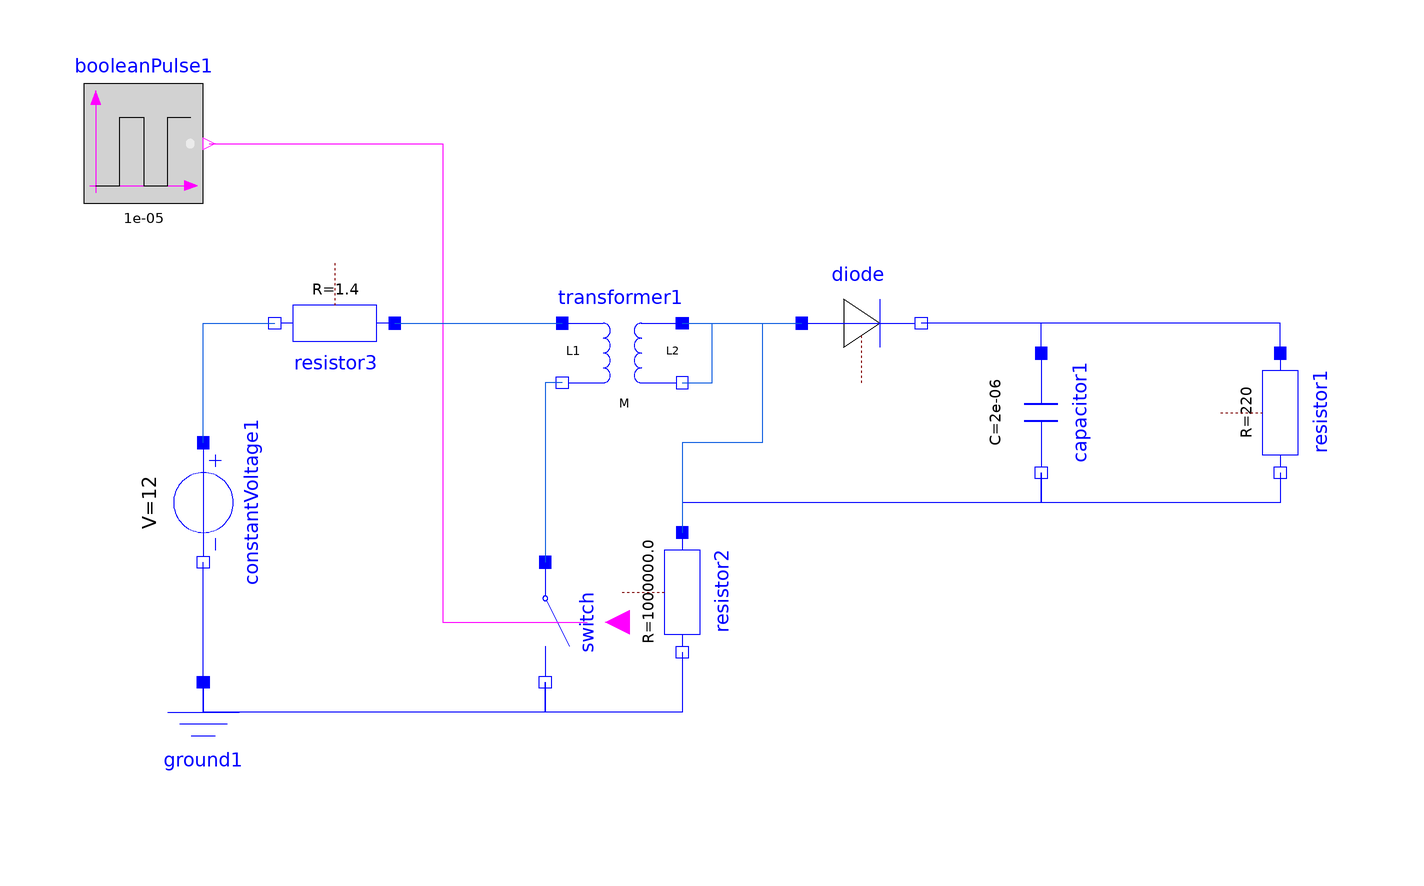

The Modelica model whose source follows is shown above as a component diagram (icons at their Placement, wires along their Line points).

model FlybackConverter_original
  Modelica.Electrical.Analog.Sources.ConstantVoltage constantVoltage1(V = 12) annotation(Placement(visible = true, transformation(origin = {-120, 10}, extent = {{-10, -10}, {10, 10}}, rotation = -90)));
  Modelica.Electrical.Analog.Basic.Ground ground1 annotation(Placement(visible = true, transformation(origin = {-120, -30}, extent = {{-10, -10}, {10, 10}}, rotation = 0)));
  Modelica.Electrical.Analog.Ideal.IdealClosingSwitch switch annotation(Placement(visible = true, transformation(origin = {-62.863, -10}, extent = {{-10, -10}, {10, 10}}, rotation = -90)));
  Modelica.Electrical.Analog.Ideal.IdealDiode diode(Vknee = 0.7) annotation(Placement(visible = true, transformation(origin = {-10, 40}, extent = {{-10, -10}, {10, 10}}, rotation = 0)));
  Modelica.Electrical.Analog.Basic.Capacitor capacitor1(C = 2e-06) annotation(Placement(visible = true, transformation(origin = {20, 25}, extent = {{-10, -10}, {10, 10}}, rotation = -90)));
  Modelica.Electrical.Analog.Basic.Resistor resistor1(R = 220) annotation(Placement(visible = true, transformation(origin = {60, 25}, extent = {{-10, -10}, {10, 10}}, rotation = -90)));
  Modelica.Electrical.Analog.Basic.Resistor resistor2(R = 1e6) annotation(Placement(visible = true, transformation(origin = {-40, -5}, extent = {{-10, -10}, {10, 10}}, rotation = -90)));
  Modelica.Blocks.Sources.BooleanPulse booleanPulse1(period = 1e-5, width = 48.1) annotation(Placement(visible = true, transformation(origin = {-130, 70}, extent = {{-10, -10}, {10, 10}}, rotation = 0)));
  Modelica.Electrical.Analog.Basic.Transformer transformer1(L1 = 0.003, L2 = 0.003, M = 0.002991) annotation(Placement(visible = true, transformation(origin = {-50, 35}, extent = {{-10, -10}, {10, 10}}, rotation = 0)));
  Modelica.Electrical.Analog.Basic.Resistor resistor3(R = 1.4) annotation(Placement(visible = true, transformation(origin = {-98.058, 40}, extent = {{-10, -10}, {10, 10}}, rotation = -180)));
equation
  connect(ground1.p, constantVoltage1.n) annotation(Line(visible = true, origin = {-120, -10}, points = {{0, -10}, {0, 10}}, color = {0, 0, 255}));
  connect(switch.n, constantVoltage1.n) annotation(Line(visible = true, origin = {-91.432, -17.5}, points = {{28.568, -2.5}, {28.568, -7.5}, {-28.568, -7.5}, {-28.568, 17.5}}, color = {0, 0, 255}));
  connect(capacitor1.p, diode.n) annotation(Line(visible = true, origin = {13.333, 38.333}, points = {{6.667, -3.333}, {6.667, 1.667}, {-13.333, 1.667}}, color = {0, 0, 255}));
  connect(resistor1.p, diode.n) annotation(Line(visible = true, origin = {40, 38.333}, points = {{20, -3.333}, {20, 1.667}, {-40, 1.667}}, color = {0, 0, 255}));
  connect(resistor2.n, switch.n) annotation(Line(visible = true, origin = {-51.432, -21.25}, points = {{11.432, 6.25}, {11.432, -3.75}, {-11.432, -3.75}, {-11.432, 1.25}}, color = {0, 0, 255}));
  connect(resistor1.n, capacitor1.n) annotation(Line(visible = true, origin = {40, 12.5}, points = {{20, 2.5}, {20, -2.5}, {-20, -2.5}, {-20, 2.5}}, color = {0, 0, 255}));
  connect(booleanPulse1.y, switch.control) annotation(Line(visible = true, origin = {-95.25, 32.5}, points = {{-23.75, 37.5}, {15.25, 37.5}, {15.25, -42.5}, {39.387, -42.5}}, color = {255, 0, 255}));
  connect(capacitor1.n, resistor2.p) annotation(Line(visible = true, origin = {-10, 10}, points = {{30, 5}, {30, 0}, {-30, 0}, {-30, -5}}, color = {0, 0, 255}));
  connect(transformer1.n1, switch.p) annotation(Line(visible = true, origin = {-61.909, 20}, points = {{1.909, 10}, {-0.954, 10}, {-0.954, -20}}, color = {10, 90, 224}));
  connect(transformer1.n2, diode.p) annotation(Line(visible = true, origin = {-32.5, 35}, points = {{-7.5, -5}, {-2.5, -5}, {-2.5, 5}, {12.5, 5}}, color = {10, 90, 224}));
  connect(transformer1.p2, resistor2.p) annotation(Line(visible = true, origin = {-37.687, 25}, points = {{-2.313, 15}, {11.091, 15}, {11.091, -5}, {-2.313, -5}, {-2.313, -20}}, color = {10, 90, 224}));
  connect(constantVoltage1.p, resistor3.n) annotation(Line(visible = true, origin = {-116.019, 33.333}, points = {{-3.981, -13.333}, {-3.981, 6.667}, {7.961, 6.667}}, color = {10, 90, 224}));
  connect(resistor3.p, transformer1.p1) annotation(Line(visible = true, origin = {-74.029, 40}, points = {{-14.029, 0}, {14.029, 0}}, color = {10, 90, 224}));
  annotation(uses(Modelica(version = "3.2.3")), experiment(StopTime = 0.5), Diagram(coordinateSystem(extent = {{-150, -90}, {150, 90}}, preserveAspectRatio = true, initialScale = 0.1, grid = {5, 5})), Icon(coordinateSystem(extent = {{-100, -100}, {100, 100}}, preserveAspectRatio = true, initialScale = 0.1, grid = {10, 10}), graphics = {Rectangle(visible = true, lineColor = {0, 114, 195}, fillColor = {255, 255, 255}, extent = {{-100, -100}, {100, 100}}, radius = 25), Text(visible = true, textColor = {64, 64, 64}, extent = {{-150, 110}, {150, 150}}, textString = "%name")}));
end FlybackConverter_original;